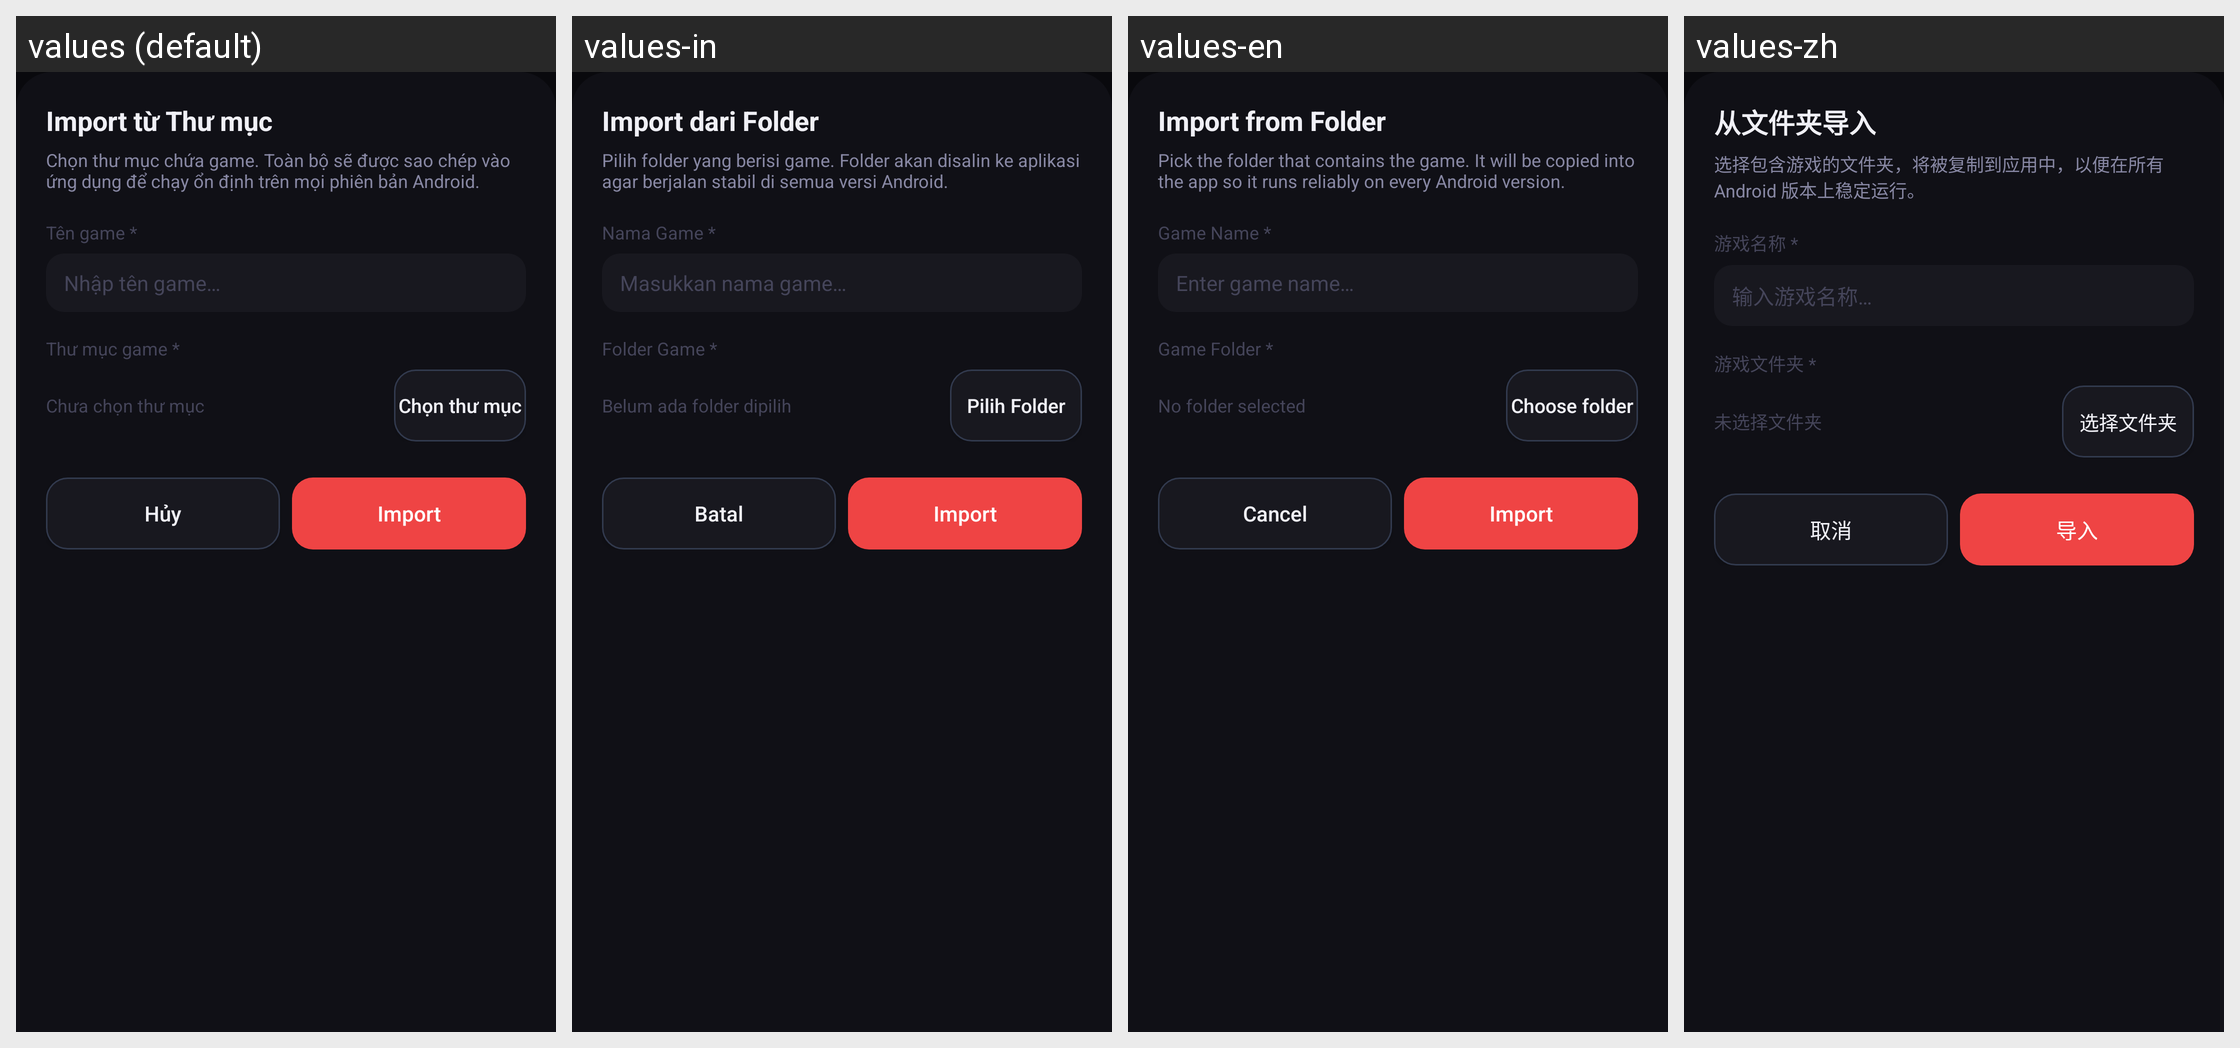

This grid shows one Android layout under several languages. Give, for every string resource on the screen, its name, the default text and each shown locale's text.
Android screen res/layout/sheet_folder_import.xml rendered under 4 locales, left to right: values (default), values-in, values-en, values-zh. Device: Nexus 5 (rendered at 1080×1920; each locale shown at half size, 540×960, under a caption strip naming it); theme Theme.MinHub.
Other locales in the repository, not shown: values-af, values-am, values-ar, values-as, values-az, values-be, values-bg, values-bn, values-bs, values-ca, values-cs, values-da, values-de, values-el, values-en-rGB, values-es, values-es-rUS, values-et, values-eu, values-fa, values-fi, values-fr, values-fr-rCA, values-gl, values-gu, values-hi, values-hr, values-hu, values-hy, values-is, values-it, values-iw, values-ja, values-ka, values-kk, values-km, values-kn, values-ko, values-ky, values-lo, values-lt, values-lv, values-mk, values-ml, values-mn, values-mr, values-ms, values-my, values-nb, values-ne, values-nl, values-or, values-pa, values-pl, values-pt, values-pt-rBR, values-pt-rPT, values-ro, values-ru, values-si, values-sk, values-sl, values-sq, values-sr, values-sv, values-sw, values-ta, values-te, values-th, values-tl, values-tr, values-uk, values-ur, values-uz, values-vi, values-zh-rCN, values-zh-rHK, values-zh-rTW, values-zu.
Strings drawn on this screen, with the default value and each locale's value (text and hints the layout hard-codes, and strings that could not be matched under every locale, appear in the picture but are not listed):

folder_import_title
  values: Import từ Thư mục
  values-in: Import dari Folder
  values-en: Import from Folder
  values-zh: 从文件夹导入

folder_import_hint
  values: Chọn thư mục chứa game. Toàn bộ sẽ được sao chép vào ứng dụng để chạy ổn định trên mọi phiên bản Android.
  values-in: Pilih folder yang berisi game. Folder akan disalin ke aplikasi agar berjalan stabil di semua versi Android.
  values-en: Pick the folder that contains the game. It will be copied into the app so it runs reliably on every Android version.
  values-zh: 选择包含游戏的文件夹，将被复制到应用中，以便在所有 Android 版本上稳定运行。

folder_import_label_name
  values: Tên game *
  values-in: Nama Game *
  values-en: Game Name *
  values-zh: 游戏名称 *

folder_import_name_hint
  values: Nhập tên game…
  values-in: Masukkan nama game…
  values-en: Enter game name…
  values-zh: 输入游戏名称…

folder_import_label_file
  values: Thư mục game *
  values-in: Folder Game *
  values-en: Game Folder *
  values-zh: 游戏文件夹 *

folder_import_no_file
  values: Chưa chọn thư mục
  values-in: Belum ada folder dipilih
  values-en: No folder selected
  values-zh: 未选择文件夹

folder_import_browse
  values: Chọn thư mục
  values-in: Pilih Folder
  values-en: Choose folder
  values-zh: 选择文件夹

dialog_cancel
  values: Hủy
  values-in: Batal
  values-en: Cancel
  values-zh: 取消

folder_import_confirm
  values: Import
  values-in: Import
  values-en: Import
  values-zh: 导入
